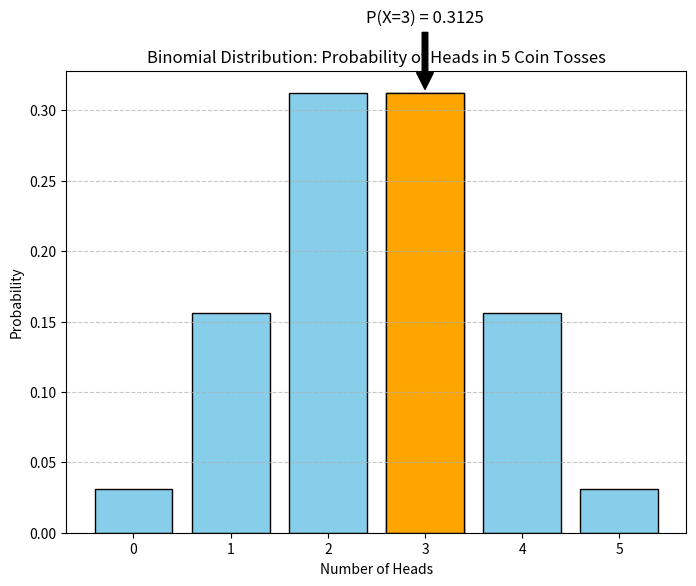

Reproduce this figure in Python.
# Take the example of 5 coin tosses.
# What’s the probability that you flip
# exactly 3 heads in 5 coin tosses?

import matplotlib.pyplot as plt
from scipy.stats import binom
import numpy as np

# Number of trials
n = 5
# Probability of success on a single trial
p = 0.5

# Possible number of successes (0 to n)
x = np.arange(0, n + 1)

# Calculate the binomial PMF
pmf_values = binom.pmf(x, n, p)

# Create the plot
plt.figure(figsize=(8, 6))
plt.bar(x, pmf_values, color='skyblue', edgecolor='black')

# Highlight the bar for exactly 3 heads
plt.bar(3, pmf_values[3], color='orange', edgecolor='black')

# Add labels and title
plt.xlabel('Number of Heads')
plt.ylabel('Probability')
plt.title('Binomial Distribution: Probability of Heads in 5 Coin Tosses')
plt.xticks(x)

# Annotate the probability for exactly 3 heads
plt.annotate(f"P(X=3) = {pmf_values[3]:.4f}", xy=(3, pmf_values[3]), xytext=(3, pmf_values[3] + 0.05),
             arrowprops=dict(facecolor='black', shrink=0.05), fontsize=12, ha='center')

# Show the plot
plt.grid(axis='y', linestyle='--', alpha=0.7)
plt.show()

